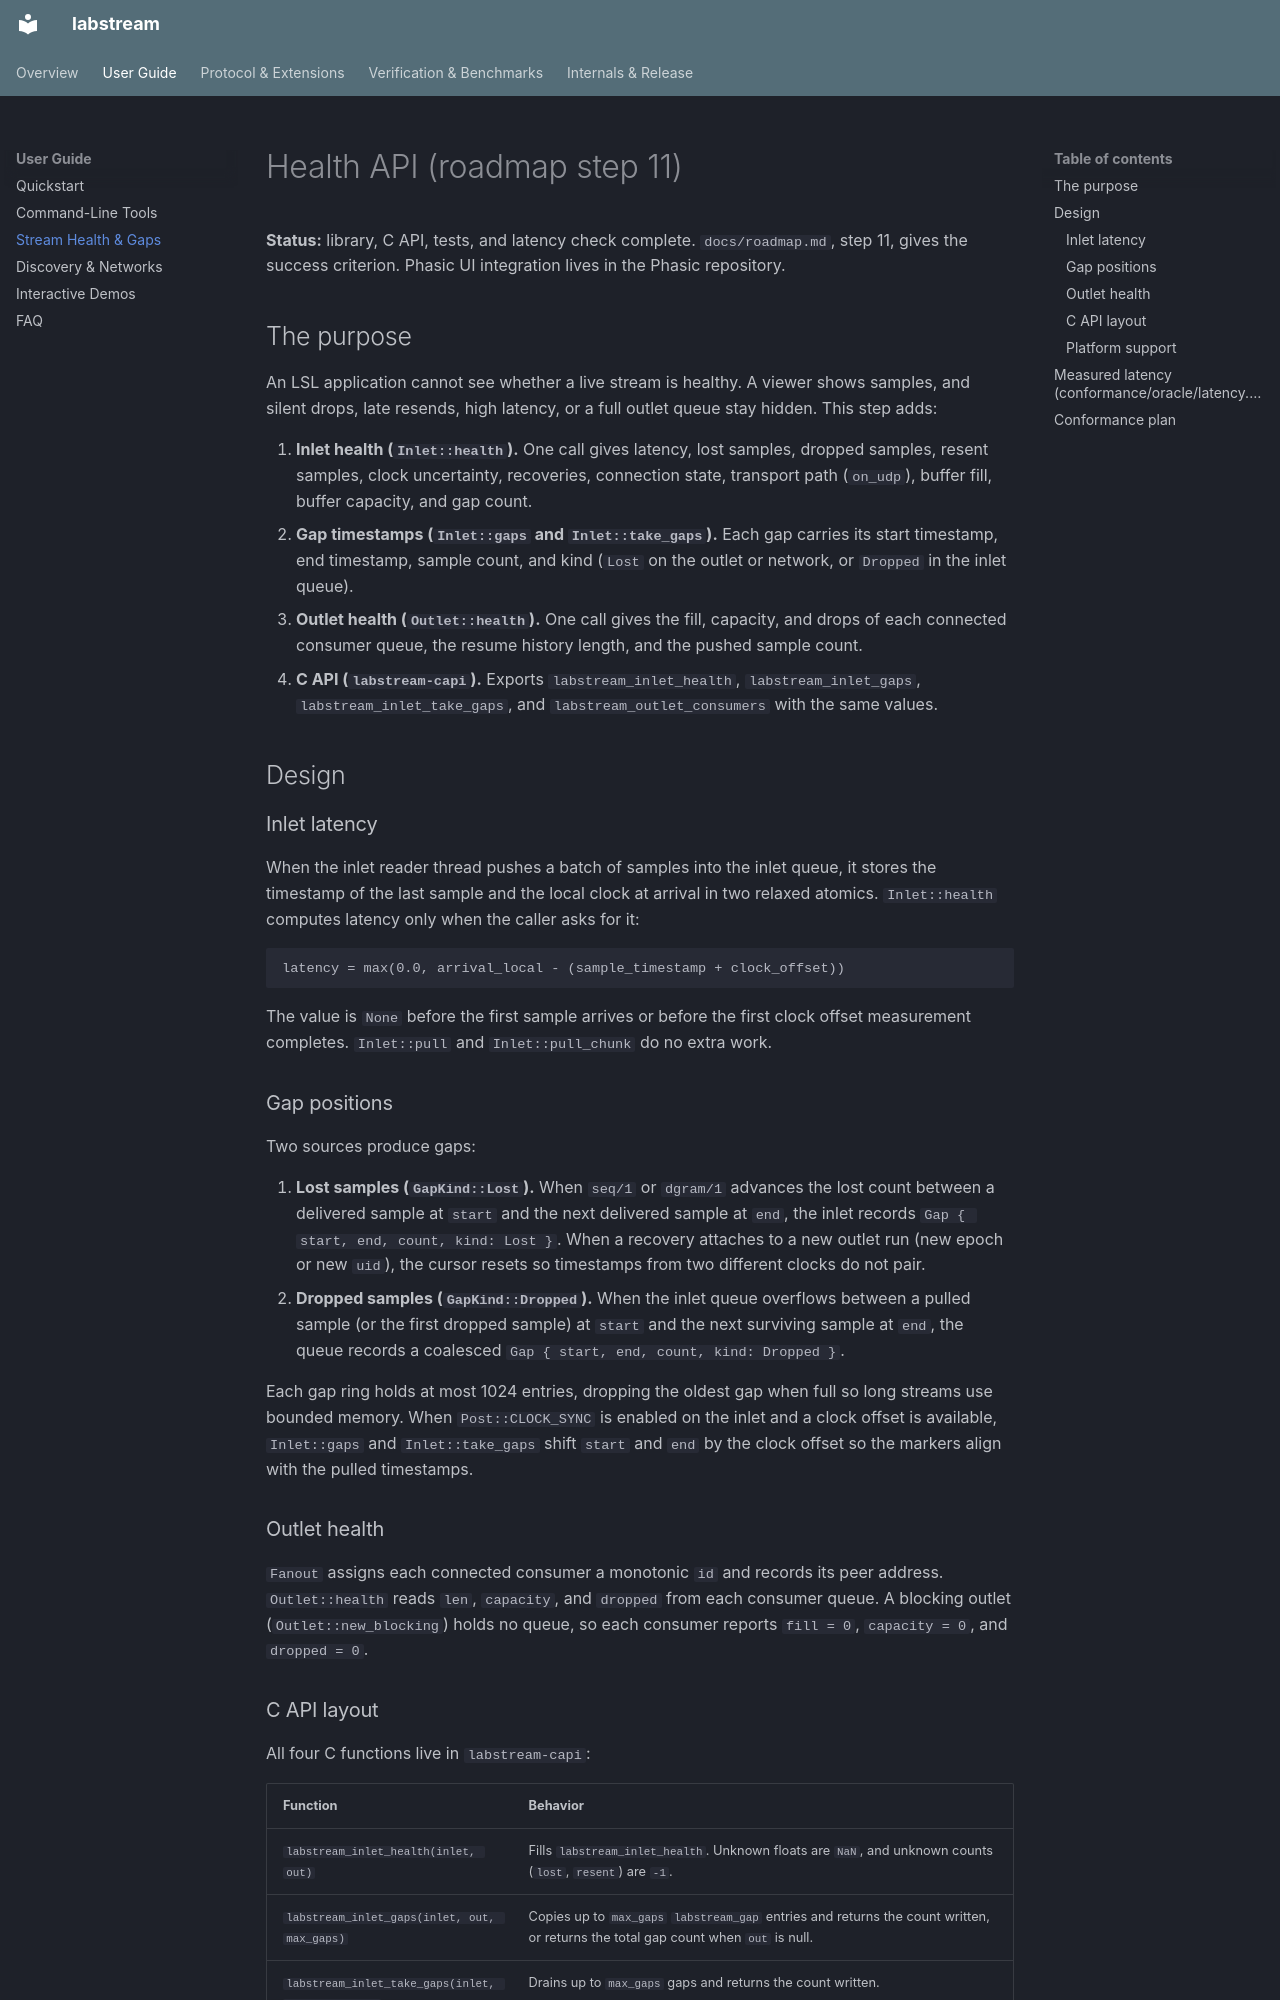

repository: rednayan/labstream · page: health/index.html · generator: mkdocs

# Health API (roadmap step 11)

**Status:** library, C API, tests, and latency check complete.
`docs/roadmap.md`, step 11, gives the success criterion. Phasic UI integration
lives in the Phasic repository.

## The purpose

An LSL application cannot see whether a live stream is healthy. A viewer shows
samples, and silent drops, late resends, high latency, or a full outlet queue
stay hidden. This step adds:

1. **Inlet health (`Inlet::health`).** One call gives latency, lost samples,
   dropped samples, resent samples, clock uncertainty, recoveries, connection
   state, transport path (`on_udp`), buffer fill, buffer capacity, and gap
   count.
2. **Gap timestamps (`Inlet::gaps` and `Inlet::take_gaps`).** Each gap carries
   its start timestamp, end timestamp, sample count, and kind (`Lost` on the
   outlet or network, or `Dropped` in the inlet queue).
3. **Outlet health (`Outlet::health`).** One call gives the fill, capacity,
   and drops of each connected consumer queue, the resume history length, and
   the pushed sample count.
4. **C API (`labstream-capi`).** Exports `labstream_inlet_health`,
   `labstream_inlet_gaps`, `labstream_inlet_take_gaps`, and
   `labstream_outlet_consumers` with the same values.

## Design

### Inlet latency

When the inlet reader thread pushes a batch of samples into the inlet queue, it
stores the timestamp of the last sample and the local clock at arrival in two
relaxed atomics. `Inlet::health` computes latency only when the caller asks for
it:

```text
latency = max(0.0, arrival_local - (sample_timestamp + clock_offset))
```

The value is `None` before the first sample arrives or before the first clock
offset measurement completes. `Inlet::pull` and `Inlet::pull_chunk` do no extra
work.

### Gap positions

Two sources produce gaps:

1. **Lost samples (`GapKind::Lost`).** When `seq/1` or `dgram/1` advances the
   lost count between a delivered sample at `start` and the next delivered
   sample at `end`, the inlet records `Gap { start, end, count, kind: Lost }`.
   When a recovery attaches to a new outlet run (new epoch or new `uid`), the
   cursor resets so timestamps from two different clocks do not pair.
2. **Dropped samples (`GapKind::Dropped`).** When the inlet queue overflows
   between a pulled sample (or the first dropped sample) at `start` and the
   next surviving sample at `end`, the queue records a coalesced
   `Gap { start, end, count, kind: Dropped }`.

Each gap ring holds at most 1024 entries, dropping the oldest gap when full so
long streams use bounded memory. When `Post::CLOCK_SYNC` is enabled on the
inlet and a clock offset is available, `Inlet::gaps` and `Inlet::take_gaps`
shift `start` and `end` by the clock offset so the markers align with the
pulled timestamps.

### Outlet health

`Fanout` assigns each connected consumer a monotonic `id` and records its peer
address. `Outlet::health` reads `len`, `capacity`, and `dropped` from each
consumer queue. A blocking outlet (`Outlet::new_blocking`) holds no queue, so
each consumer reports `fill = 0`, `capacity = 0`, and `dropped = 0`.
